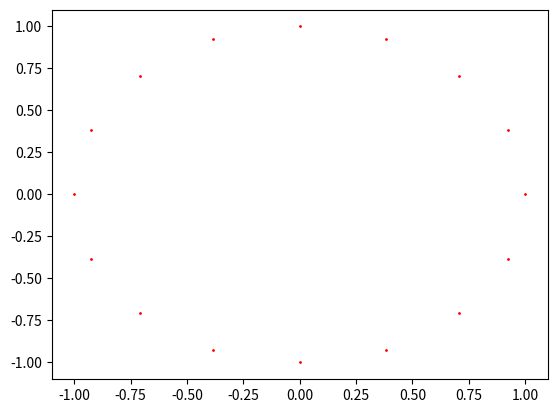

The script that saved this image:
import numpy as np
import matplotlib.pyplot as plt


class ChaosGame:
    def __init__(self, n, r):
        assert isinstance(n, int), "n has to be an integer"
        assert isinstance(r, float), "r has to be a float"
        assert n > 2, "n must be larger than two"
        assert 0 < r < 1, "radius needs to be between 0 and 1"
        self.n = n
        self.r = r
        # kanskje raise mer error her



p = ChaosGame(3, 0.5)


def _generate_ngon(n):
    t = np.linspace(0, 2 * np.pi, n + 1)
    c = np.zeros((n, 2))
    for i in range(n):
        c[i] = (np.sin(t[i]), np.cos(t[i]))

    return c


def plot_ngon(c):
    plt.scatter(*zip(*c), s=1, c="red")
    plt.show()

def _starting_point():
    pass

plot_ngon(_generate_ngon(16))
